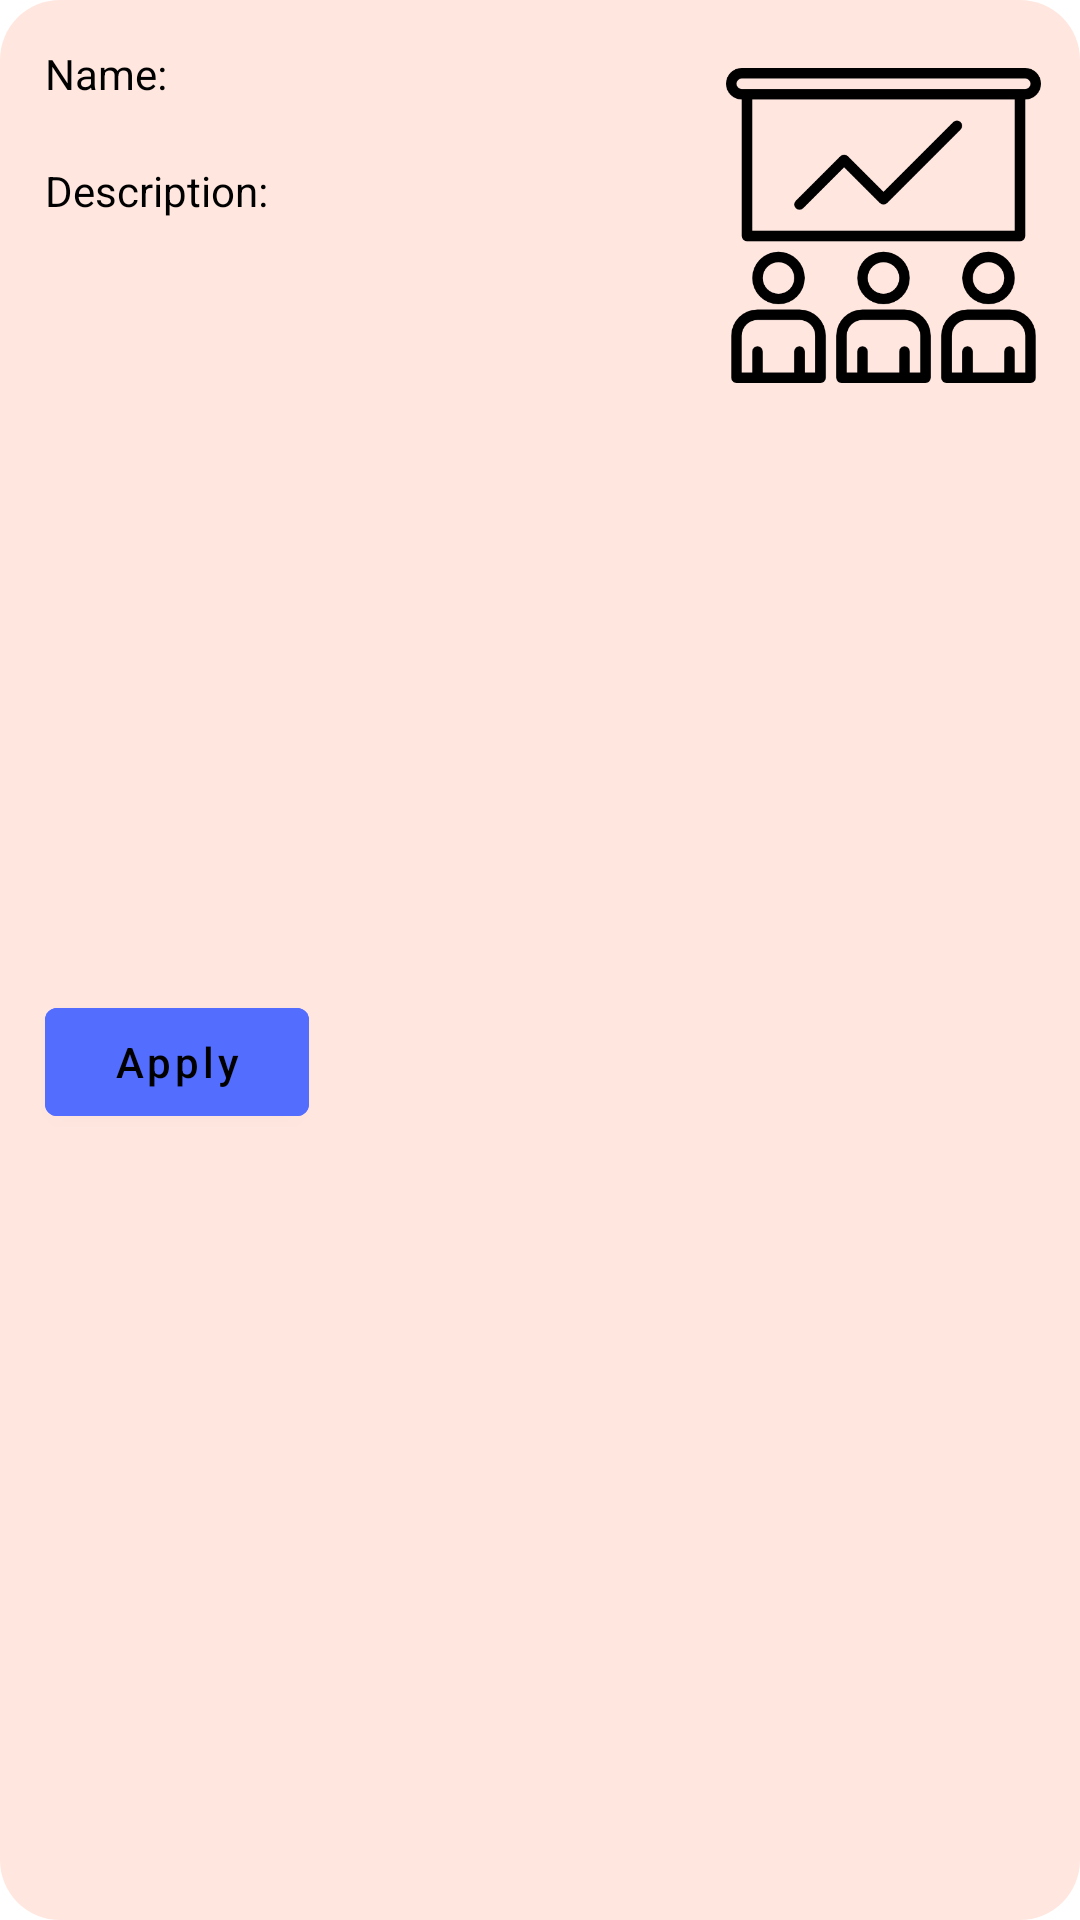

Produce the Android XML layout that renders to this screen, including the resource entries it uses.
<!-- AndroidManifest.xml: application theme Theme.WorkShops -->
<!-- res/layout/workshopitem.xml -->
<?xml version="1.0" encoding="utf-8"?>
<androidx.constraintlayout.widget.ConstraintLayout xmlns:android="http://schemas.android.com/apk/res/android"
    xmlns:app="http://schemas.android.com/apk/res-auto"
    xmlns:tools="http://schemas.android.com/tools"
    android:layout_width="match_parent"
    android:layout_height="wrap_content"
    android:layout_margin="10dp"
    android:layout_marginBottom="20dp"
    android:background="@drawable/bglayout"
    android:padding="5dp">

    <CheckedTextView
        android:id="@+id/workshopName"
        android:layout_width="0dp"
        android:layout_height="wrap_content"
        android:layout_marginStart="10dp"
        android:layout_marginTop="10dp"
        android:lineHeight="18dp"
        android:text="Name:"
        android:textColor="@color/black"
        app:layout_constraintStart_toStartOf="parent"
        app:layout_constraintTop_toTopOf="parent"
        app:layout_constraintWidth_percent="0.6" />

    <CheckedTextView
        android:id="@+id/workshopDescription"
        android:layout_width="0dp"
        android:layout_height="wrap_content"
        android:layout_marginStart="10dp"
        android:layout_marginTop="20dp"
        android:lineHeight="24dp"
        android:text="Description:"
        android:textColor="@color/black"
        app:layout_constraintStart_toStartOf="parent"
        app:layout_constraintTop_toBottomOf="@id/workshopName"
        app:layout_constraintWidth_percent="0.6" />

    <ImageView
        android:id="@+id/workShopImage"
        android:layout_width="0dp"
        android:layout_height="120dp"
        android:layout_marginTop="10dp"
        android:layout_marginEnd="8dp"
        android:scaleType="centerInside"
        android:src="@drawable/presentation"
        app:layout_constraintEnd_toEndOf="parent"
        app:layout_constraintTop_toTopOf="parent"
        app:layout_constraintWidth_percent="0.3" />

    <ImageButton
        android:id="@+id/deleteButton"
        android:layout_width="30dp"
        android:layout_height="30dp"
        android:layout_marginEnd="8dp"
        android:layout_marginBottom="8dp"
        android:background="#FFE7E0"
        android:scaleType="centerCrop"
        android:src="@drawable/trash"
        app:layout_constraintBottom_toBottomOf="parent"
        app:layout_constraintEnd_toEndOf="parent"
        app:layout_constraintTop_toTopOf="@+id/applyButton" />

    <com.google.android.material.button.MaterialButton
        android:id="@+id/applyButton"
        android:layout_width="wrap_content"
        android:layout_height="wrap_content"
        android:layout_marginStart="10dp"
        android:layout_marginTop="10dp"
        android:layout_marginBottom="10dp"
        android:backgroundTint="#536DFF"
        android:text="Apply"
        android:textAllCaps="false"
        android:textColor="@color/black"
        app:layout_constraintBottom_toBottomOf="parent"
        app:layout_constraintStart_toStartOf="parent"
        app:layout_constraintTop_toBottomOf="@id/workshopDescription" />

</androidx.constraintlayout.widget.ConstraintLayout>
<!-- resources referenced by this layout -->
<resources>
  <!-- drawable bglayout (drawable-v24) -->
  <?xml version="1.0" encoding="UTF-8"?>
  <layer-list xmlns:android="http://schemas.android.com/apk/res/android">
  
      <item>
          <shape android:shape="rectangle">
              <solid android:color="#FFE7E0" />
              <corners
                  android:bottomLeftRadius="20dp"
                  android:bottomRightRadius="20dp"
                  android:topLeftRadius="20dp"
                  android:topRightRadius="20dp" />
          </shape>
      </item>
  
  </layer-list>
  <!-- drawable presentation: png bitmap (drawable-v24, 15455 bytes) -->
  <style name="Theme.WorkShops" parent="Theme.MaterialComponents.DayNight.NoActionBar">
          
          <item name="colorPrimary">#000000</item>
          <item name="colorPrimaryVariant">@color/purple_700</item>
          <item name="colorOnPrimary">@color/white</item>
          
          <item name="colorSecondary">@color/teal_200</item>
          <item name="colorSecondaryVariant">@color/teal_700</item>
          <item name="colorOnSecondary">@color/black</item>
          
          <item name="android:statusBarColor">#2962FF</item>
          
  
      </style>
  <!-- not gathered from this repository: default colours our renderer supplied (Android Studio template values) -->
  <color name="purple_700">#FF3700B3</color>
  <color name="teal_200">#FF03DAC5</color>
  <color name="teal_700">#FF018786</color>
  <color name="black">#FF000000</color>
  <color name="white">#FFFFFFFF</color>
</resources>
